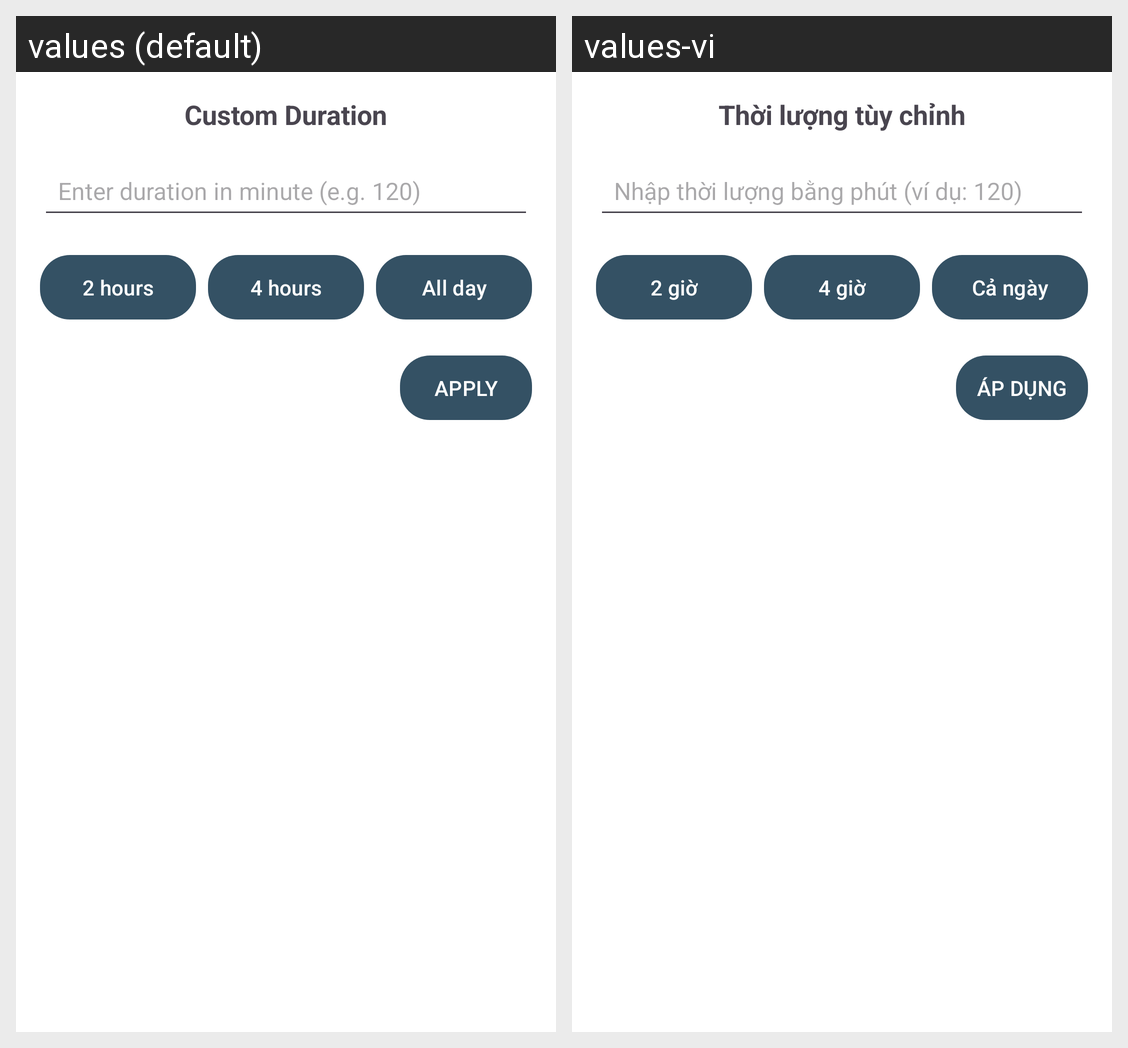

Here is an Android app screen in its default locale and in the app's own translations. Write out the translated-string differences for the strings that appear on this screen.
Android screen res/layout/dialog_custom_duration.xml rendered under 2 locales, left to right: values (default), values-vi. Device: Nexus 5 (rendered at 1080×1920; each locale shown at half size, 540×960, under a caption strip naming it); theme Theme.AmpleNoteClone.
Strings drawn on this screen, with the default value and each locale's value (text and hints the layout hard-codes, and strings that could not be matched under every locale, appear in the picture but are not listed):

custom_duration
  values: Custom Duration
  values-vi: Thời lượng tùy chỉnh

enter_duration_in_minute_e_g_120
  values: Enter duration in minute (e.g. 120)
  values-vi: Nhập thời lượng bằng phút (ví dụ: 120)

_2_hours
  values: 2 hours
  values-vi: 2 giờ

_4_hours
  values: 4 hours
  values-vi: 4 giờ

all_day
  values: All day
  values-vi: Cả ngày

apply
  values: APPLY
  values-vi: ÁP DỤNG
